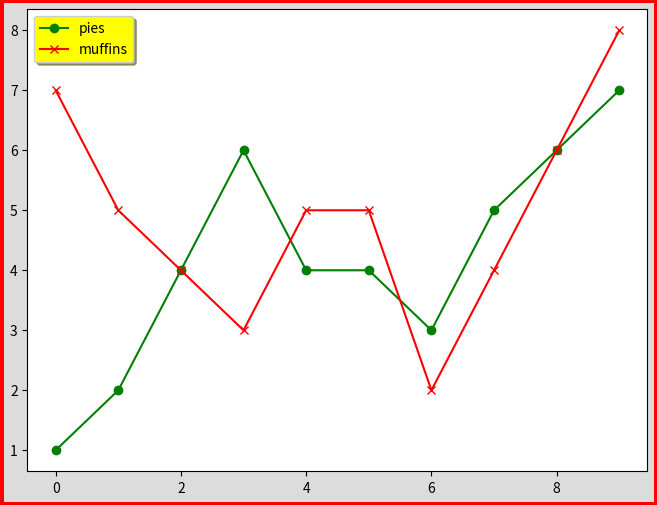

Here is the Python script that generated this plot:
# Demonstrates working with the basics of pyplot; the figure and axes.
import numpy as np
import matplotlib.pyplot as plt

x = np.arange(10)
y = [1, 2, 4, 6, 4, 4, 3, 5, 6, 7]
y2 = [7, 5, 4, 3, 5, 5, 2, 4, 6, 8]

# matplotlib objects are composed of two parts, the figure and the axes.
# They can be created together using plt.subplots(figsize=(int, int)).
# It is here that fig parameters are best passed, namely:
# figsize=(float, float)
# facecolor=color which sets the color of the layer behind the graph.
# matplotlib doesn't use html colors. The acceptable color documentation can be
# found here: https://matplotlib.org/3.1.1/api/colors_api.html
# edgecolor=color of the figure outline. It's not quite visible unless you
# also set linewidth.
# linewidth=float
fig, ax = plt.subplots(figsize=(8, 6), facecolor='gainsboro', edgecolor='r', linewidth=5)

# ax.plot(x, y, fmt, data, scalex=True, scaley=True, **other_line2d_properties)
# x is optional, y is the y-axis, fmt is a special format string that comprises
# [marker][line][color].
# If the data argument is not passed, x, y, fmt can be repeated to plot
# plot multiple lines on the same graph.
# **other_line2d_properties include:
# alpha=0_to_1 for transparency.
# zorder=float to determine which graphs get to go in front. The later graphs
# appear to go in front by default.
# The syntax for fmt and the **other_line2d_properties can be found here:
# https://matplotlib.org/api/pyplot_api.html#matplotlib.pyplot.plot
# It is possible to just pass it a pandas DataFrame, however, the DataFrame
# labels will not automatically be passed as well. To show legend, use:
# ax.legend(labels=df)
ax.plot(x, y, 'o-g', x, y2, 'x-r')
# ax.legend(self, *args, **kwargs) draws a legend on the graph, and accepts a
# number of arguments, including:
# labels=list for legend labels if the data passed had no column names.
# It has to be a list. If passed a string, it will treat string the string as
# a list by using string indexes like str[0] as labels.
# loc=string which determines the location of the legend. The strings accepted
# start with the vertical position, upper, center or lower, and then the
# vertical position, left, center or right. The middle of the graph is just
# center, and best lets decides the best of the 9 possible positions based on
# minimal overlap.
# facecolor=color
# shadow=False
# Other arguments can be found here:
# https://matplotlib.org/3.1.1/api/_as_gen/matplotlib.axes.Axes.legend.html
ax.legend(labels=['pies', 'muffins'], loc='best', facecolor='yellow', shadow=True)
